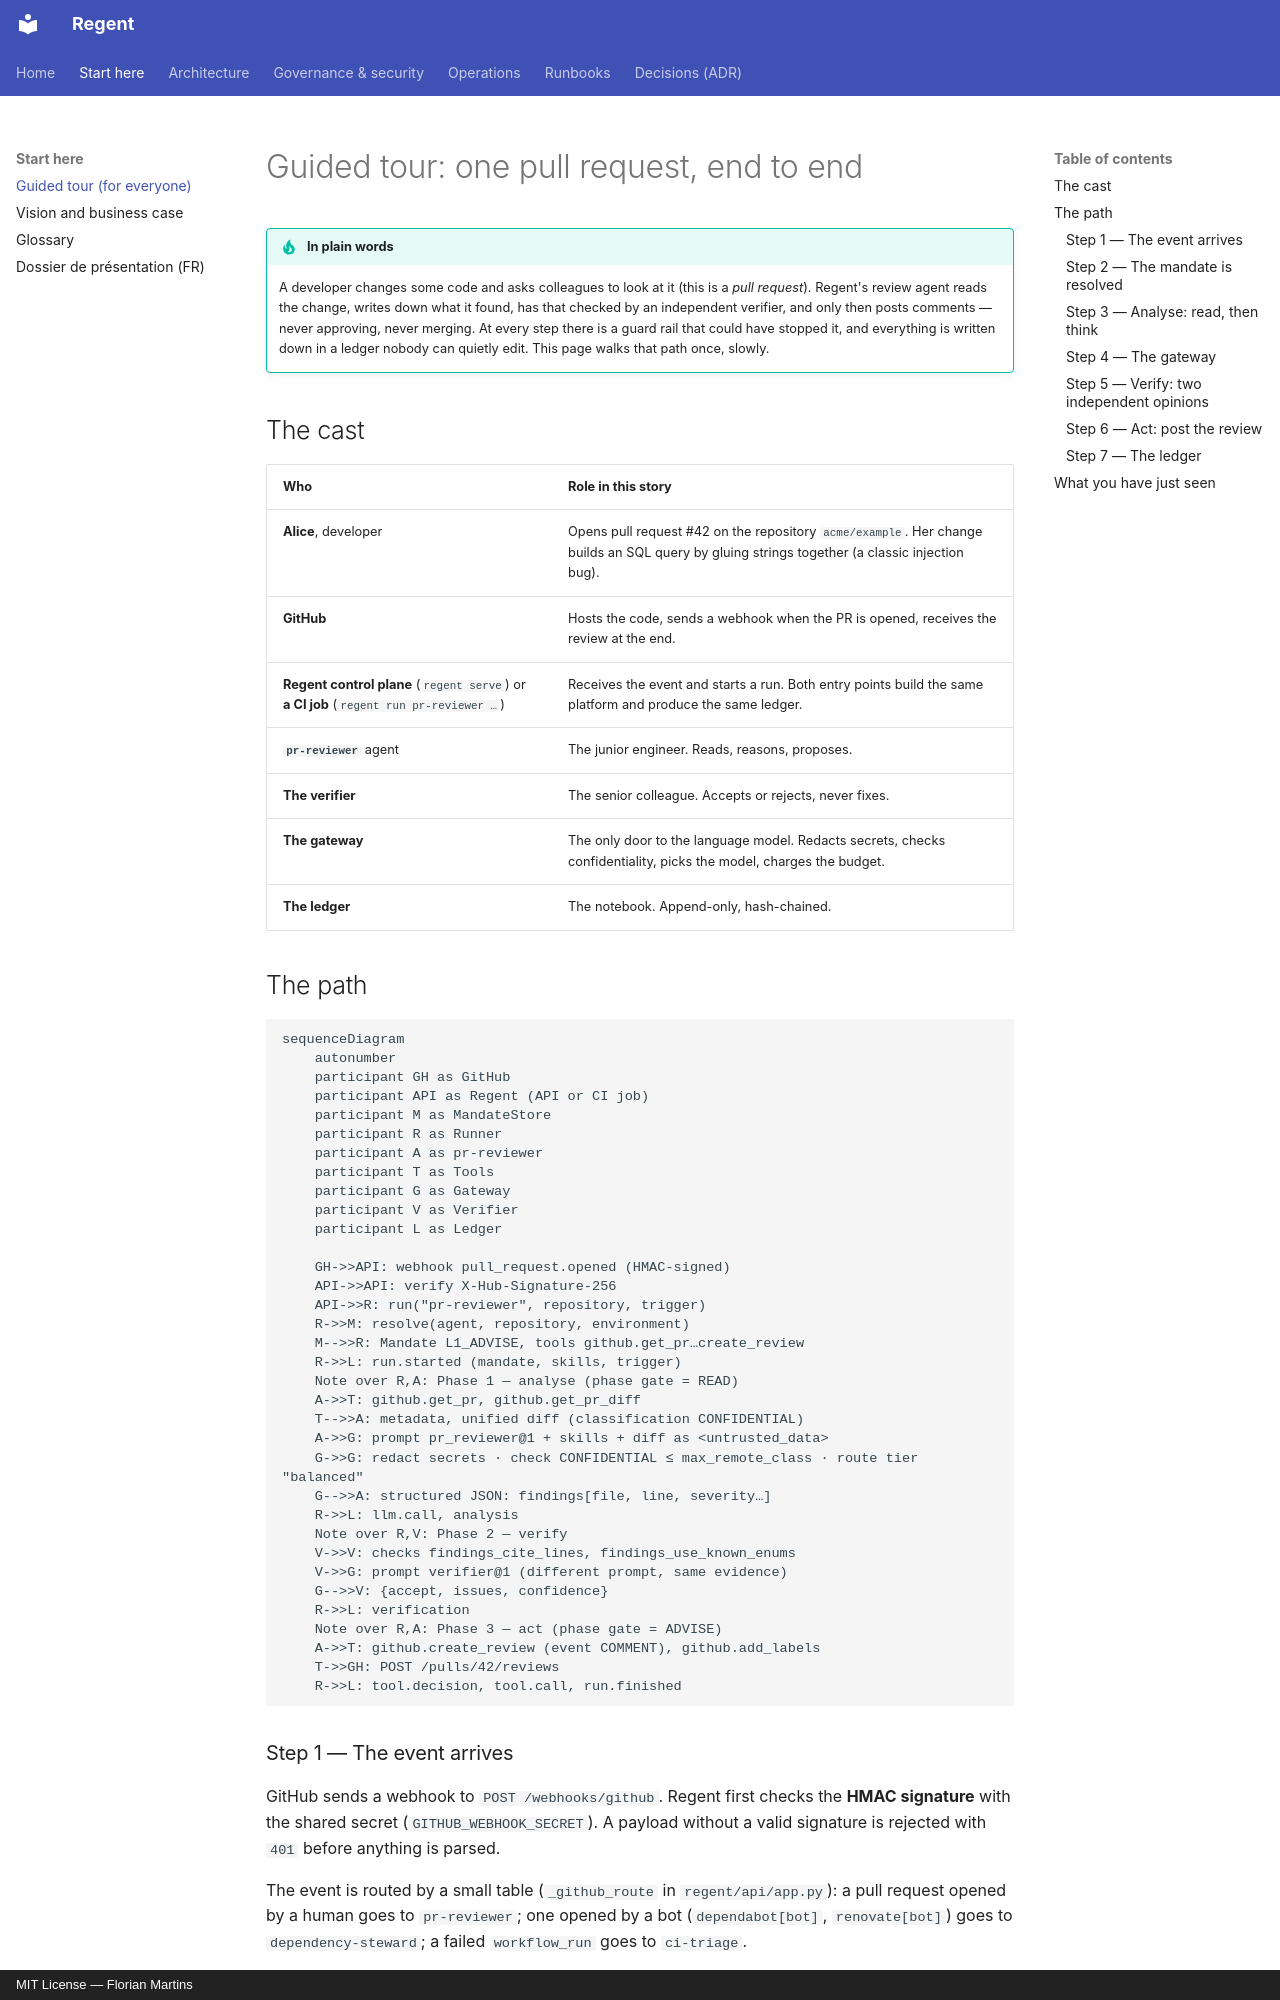

repository: FlorianMartins/regent · page: 00-guided-tour/index.html · generator: mkdocs · copyright: MIT License — Florian Martins

# Guided tour: one pull request, end to end

!!! tip "In plain words"
    A developer changes some code and asks colleagues to look at it (this is a *pull request*). Regent's review agent reads the change, writes down what it found, has that checked by an independent verifier, and only then posts comments — never approving, never merging. At every step there is a guard rail that could have stopped it, and everything is written down in a ledger nobody can quietly edit. This page walks that path once, slowly.

## The cast

| Who | Role in this story |
|---|---|
| **Alice**, developer | Opens pull request #42 on the repository `acme/example`. Her change builds an SQL query by gluing strings together (a classic injection bug). |
| **GitHub** | Hosts the code, sends a webhook when the PR is opened, receives the review at the end. |
| **Regent control plane** (`regent serve`) or **a CI job** (`regent run pr-reviewer …`) | Receives the event and starts a run. Both entry points build the same platform and produce the same ledger. |
| **`pr-reviewer`** agent | The junior engineer. Reads, reasons, proposes. |
| **The verifier** | The senior colleague. Accepts or rejects, never fixes. |
| **The gateway** | The only door to the language model. Redacts secrets, checks confidentiality, picks the model, charges the budget. |
| **The ledger** | The notebook. Append-only, hash-chained. |

## The path

```mermaid
sequenceDiagram
    autonumber
    participant GH as GitHub
    participant API as Regent (API or CI job)
    participant M as MandateStore
    participant R as Runner
    participant A as pr-reviewer
    participant T as Tools
    participant G as Gateway
    participant V as Verifier
    participant L as Ledger

    GH->>API: webhook pull_request.opened (HMAC-signed)
    API->>API: verify X-Hub-Signature-256
    API->>R: run("pr-reviewer", repository, trigger)
    R->>M: resolve(agent, repository, environment)
    M-->>R: Mandate L1_ADVISE, tools github.get_pr…create_review
    R->>L: run.started (mandate, skills, trigger)
    Note over R,A: Phase 1 — analyse (phase gate = READ)
    A->>T: github.get_pr, github.get_pr_diff
    T-->>A: metadata, unified diff (classification CONFIDENTIAL)
    A->>G: prompt pr_reviewer@1 + skills + diff as <untrusted_data>
    G->>G: redact secrets · check CONFIDENTIAL ≤ max_remote_class · route tier "balanced"
    G-->>A: structured JSON: findings[file, line, severity…]
    R->>L: llm.call, analysis
    Note over R,V: Phase 2 — verify
    V->>V: checks findings_cite_lines, findings_use_known_enums
    V->>G: prompt verifier@1 (different prompt, same evidence)
    G-->>V: {accept, issues, confidence}
    R->>L: verification
    Note over R,A: Phase 3 — act (phase gate = ADVISE)
    A->>T: github.create_review (event COMMENT), github.add_labels
    T->>GH: POST /pulls/42/reviews
    R->>L: tool.decision, tool.call, run.finished
```
